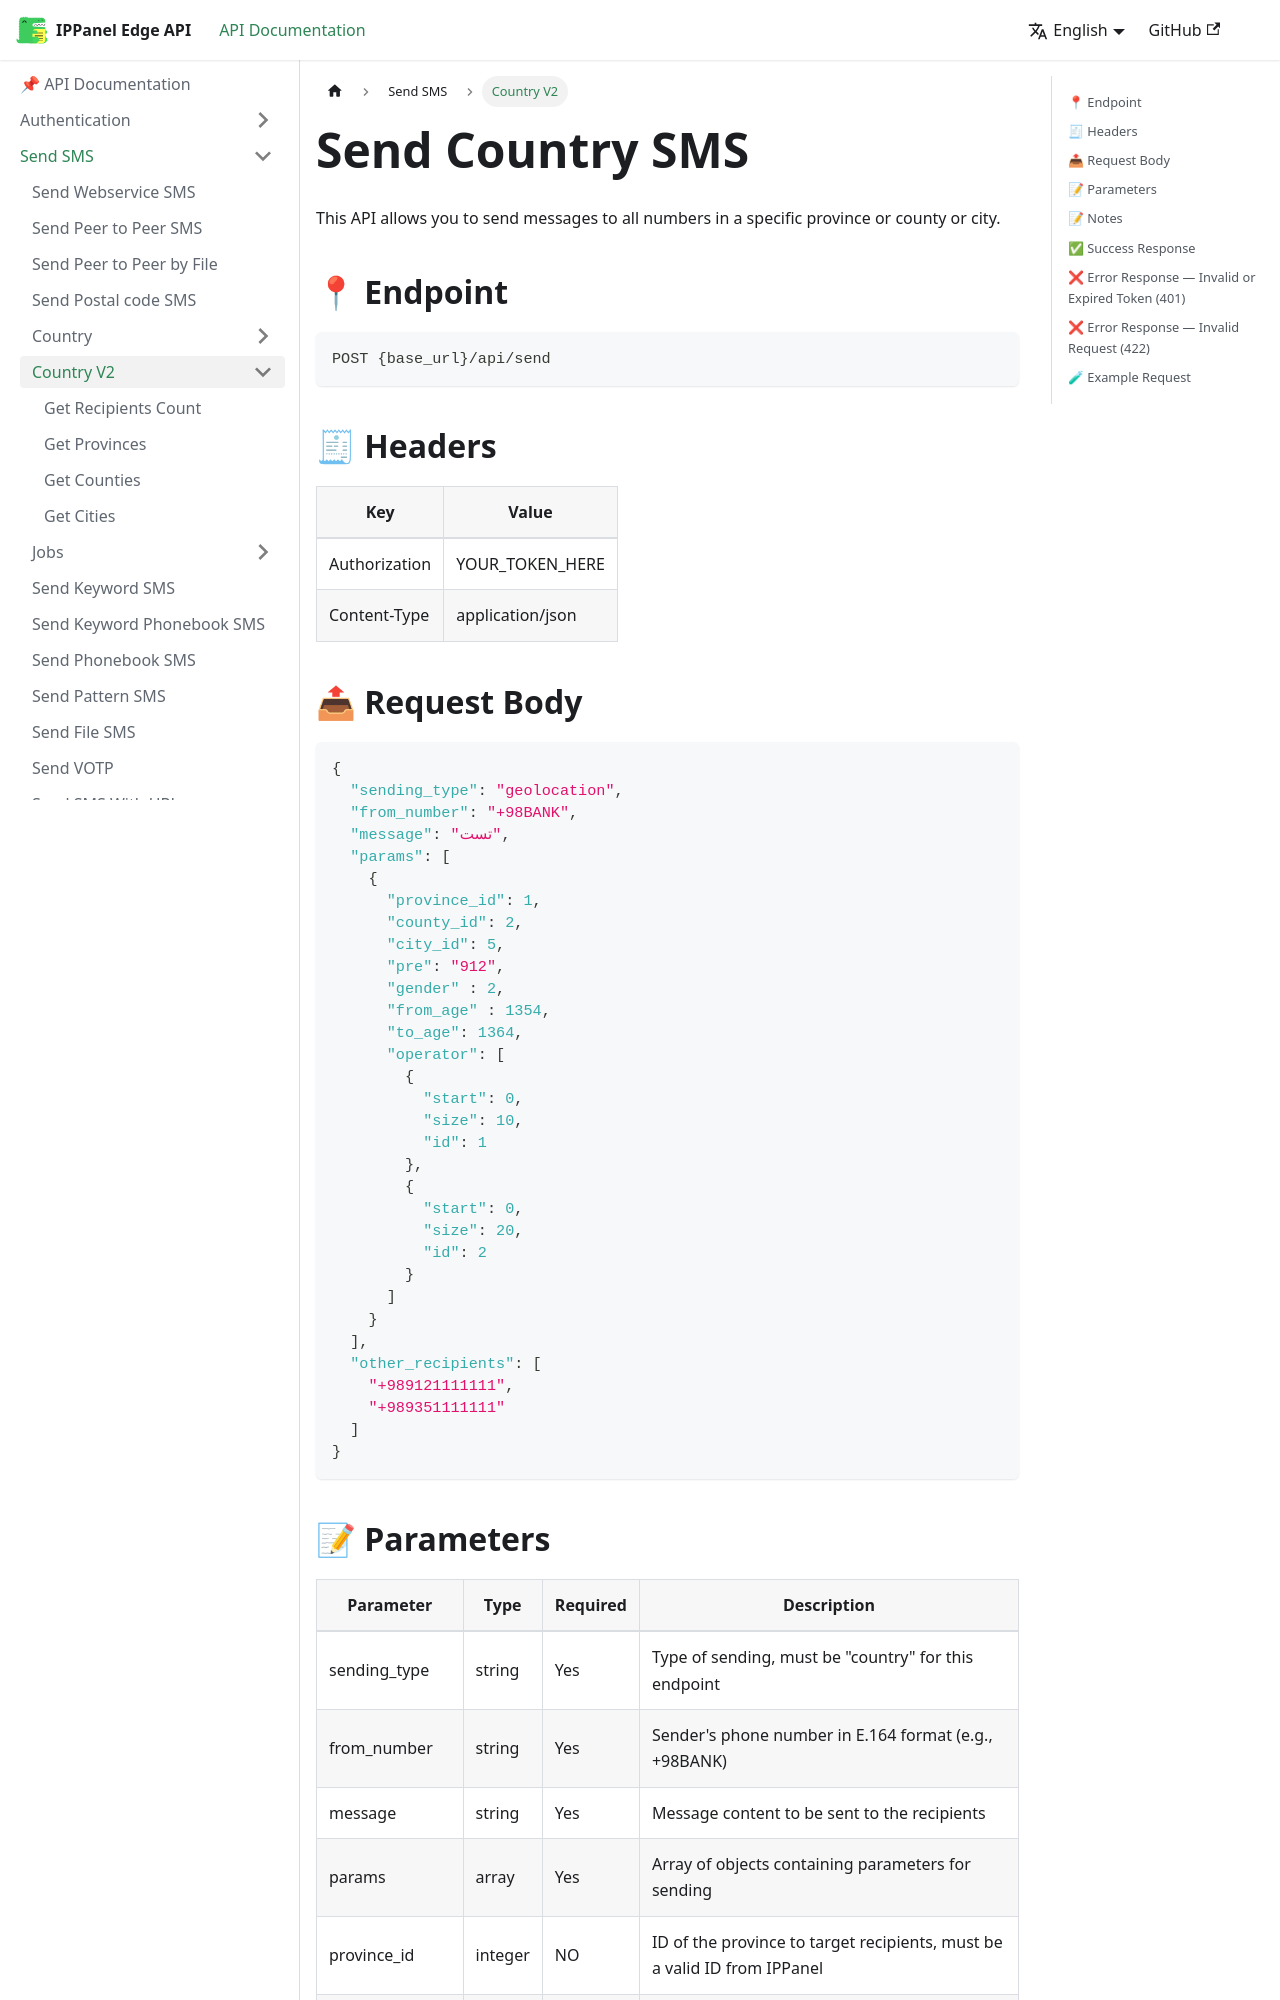

repository: ippanelcom/Edge-Document · page: docs/send/countryV2/index.html · generator: docusaurus

# Send Country SMS

This API allows you to send messages to all numbers in a specific province or county or city.

## 📍 Endpoint

```
POST {base_url}/api/send
```

## 🧾 Headers

| Key | Value |
| --- | ----- |
| Authorization | YOUR_TOKEN_HERE |
| Content-Type | application/json |

## 📤 Request Body

```json
{
  "sending_type": "geolocation",
  "from_number": "+98BANK",
  "message": "تست",
  "params": [
    {
      "province_id": 1,
      "county_id": 2,
      "city_id": 5,
      "pre": "912",
      "gender" : 2,
      "from_age" : 1354,
      "to_age": 1364,
      "operator": [
        {
          "start": 0,
          "size": 10,
          "id": 1
        }, 
        {
          "start": 0,
          "size": 20,
          "id": 2
        }
      ]
    }
  ],
  "other_recipients": [
    "+989121111111",
    "+989351111111"
  ]
}
```
